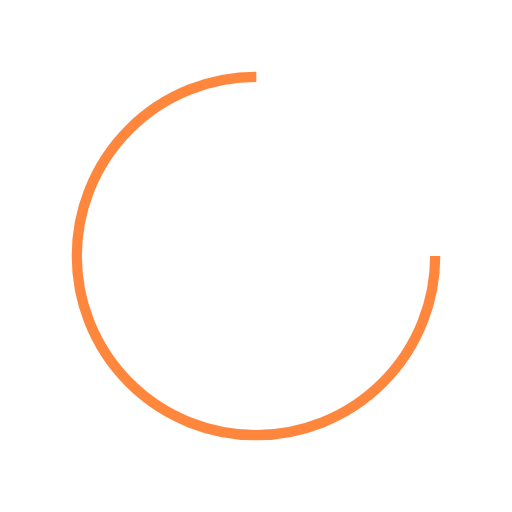
t = 0.00 s
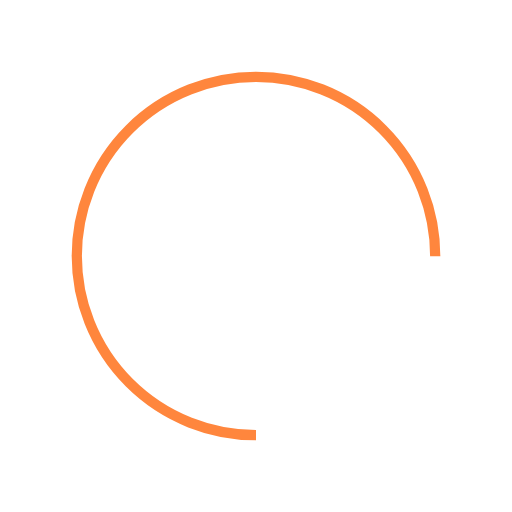
t = 0.25 s
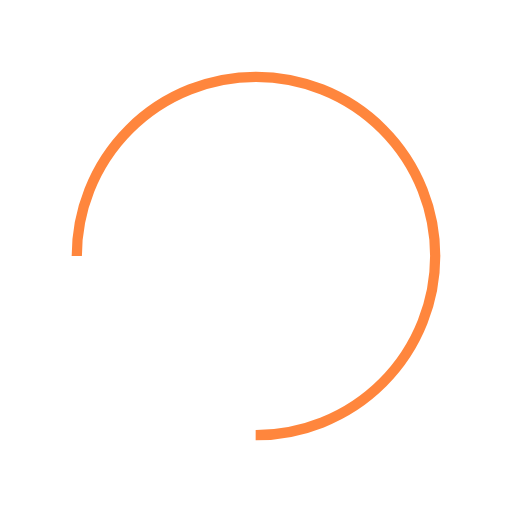
t = 0.50 s
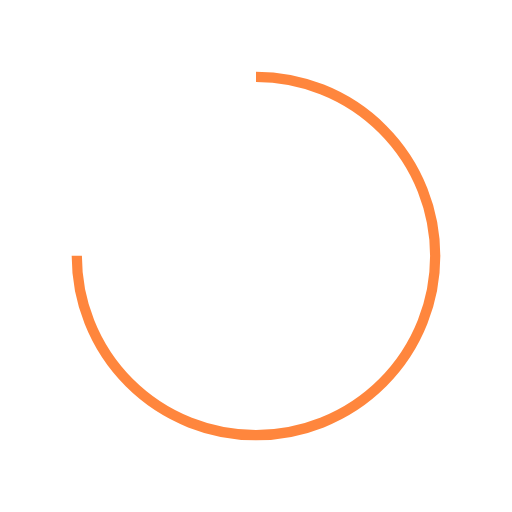
t = 0.75 s

The animated SVG that drew these frames (rendered in a browser with its animation timeline set to each time). Animation: 1 SMIL element (animateTransform=1); one cycle of 1.00 s, repeats indefinitely.

<svg width="200px"  height="200px"  xmlns="http://www.w3.org/2000/svg" viewBox="0 0 100 100" preserveAspectRatio="xMidYMid" class="lds-rolling" style="background: none;"><circle cx="50" cy="50" fill="none" ng-attr-stroke="{{config.color}}" ng-attr-stroke-width="{{config.width}}" ng-attr-r="{{config.radius}}" ng-attr-stroke-dasharray="{{config.dasharray}}" stroke="#ff863d" stroke-width="2" r="35" stroke-dasharray="164.93361431346415 56.97787143782138" transform="rotate(163.964 50 50)"><animateTransform attributeName="transform" type="rotate" calcMode="linear" values="0 50 50;360 50 50" keyTimes="0;1" dur="1s" begin="0s" repeatCount="indefinite"></animateTransform></circle></svg>